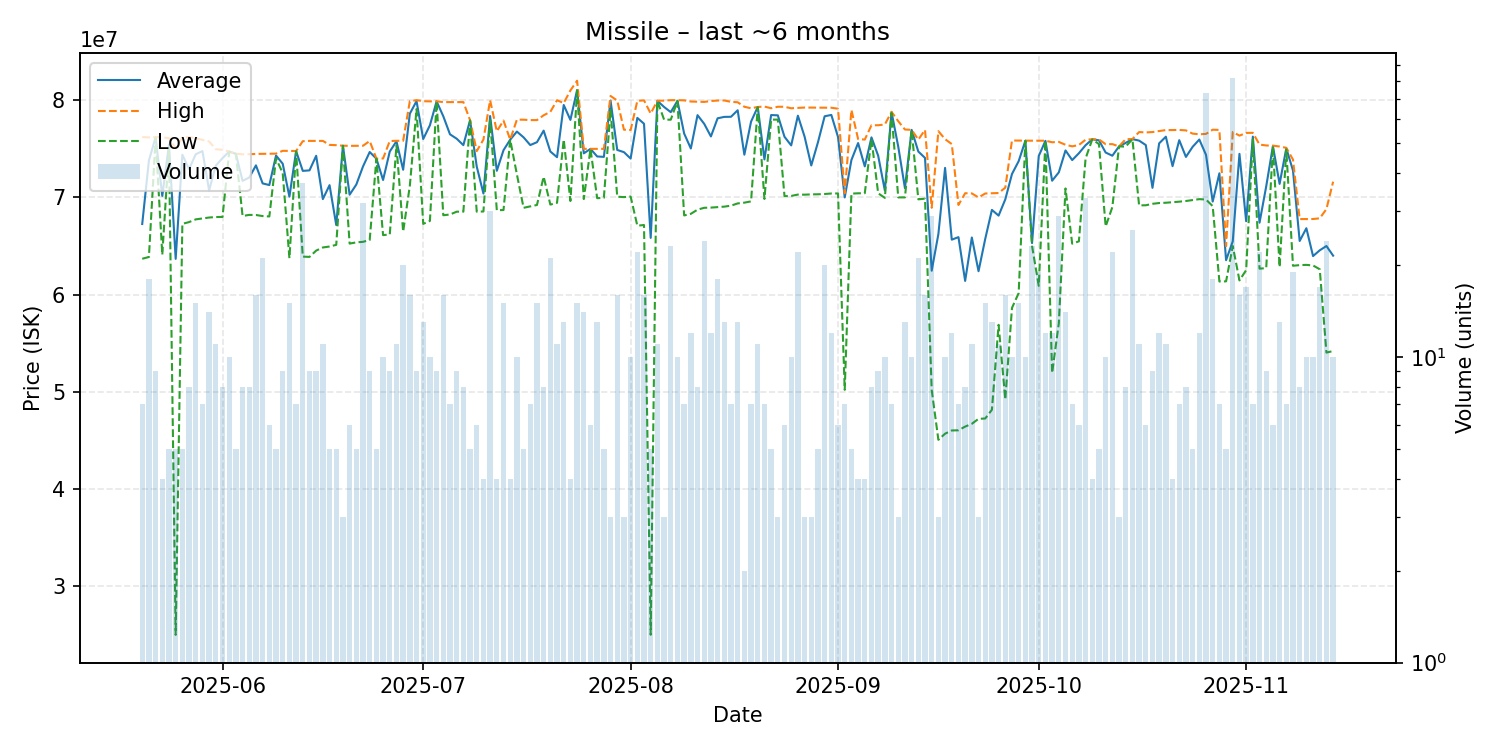

Source data for this figure (header and first rows):
date, average, highest, lowest, order_count, volume
2025-05-20, 67262857, 76200000, 63690000, 5, 7
2025-05-21, 73793333, 76170000, 63870000, 15, 18
2025-05-22, 76176667, 76200000, 76100000, 9, 9
2025-05-23, 70152500, 76190000, 64115000, 4, 4
2025-05-24, 75432000, 76085000, 75000000, 5, 5
2025-05-25, 63678000, 75050000, 25010000, 5, 5
2025-05-26, 74386000, 76160000, 67280000, 4, 5
2025-05-27, 72906250, 76190000, 67460000, 5, 8
2025-05-28, 74435333, 76100000, 67740000, 10, 15
2025-05-29, 74761429, 75915000, 67830000, 7, 7
2025-05-30, 70725714, 75750000, 67930000, 11, 14
2025-05-31, 73268182, 74955000, 67980000, 11, 11
2025-06-01, 74035000, 74890000, 67990000, 6, 8
2025-06-02, 74716000, 74720000, 74690000, 5, 10
2025-06-03, 74486000, 74490000, 74470000, 5, 5
2025-06-04, 71700000, 74430000, 68090000, 8, 8
2025-06-05, 72045000, 74440000, 68200000, 7, 8
2025-06-06, 73292500, 74470000, 68190000, 10, 16
2025-06-07, 71437619, 74480000, 68080000, 15, 21
2025-06-08, 71270000, 74500000, 68040000, 6, 6
2025-06-09, 74302000, 74500000, 74005000, 5, 5
2025-06-10, 73462222, 74790000, 72500000, 8, 9
2025-06-11, 70070667, 74775000, 63750000, 11, 15
2025-06-12, 74757143, 74770000, 74750000, 5, 7
2025-06-13, 72725946, 75780000, 63910000, 22, 37
2025-06-14, 72778889, 75810000, 63880000, 9, 9
2025-06-15, 74277778, 75810000, 64530000, 7, 9
2025-06-16, 69826364, 75810000, 64850000, 10, 11
2025-06-17, 71260000, 75400000, 64950000, 5, 5
2025-06-18, 67158000, 75370000, 65120000, 3, 5
2025-06-19, 75310000, 75315000, 75305000, 3, 3
2025-06-20, 70276667, 75300000, 65250000, 6, 6
2025-06-21, 71322000, 75310000, 65375000, 4, 5
2025-06-22, 73180312, 75310000, 65430000, 22, 32
2025-06-23, 74666667, 75800000, 65620000, 6, 9
2025-06-24, 73988000, 73990000, 73980000, 5, 5
2025-06-25, 71790000, 74000000, 66120000, 9, 10
2025-06-26, 74717778, 75795000, 66190000, 7, 9
2025-06-27, 75769091, 75820000, 75320000, 6, 11
2025-06-28, 72840000, 75820000, 66470000, 16, 20
2025-06-29, 78608750, 79900000, 71200000, 15, 16
2025-06-30, 79897778, 80000000, 79080000, 8, 9
2025-07-01, 76003846, 79890000, 67275000, 11, 13
2025-07-02, 77417000, 79875000, 67585000, 9, 10
2025-07-03, 79876667, 79880000, 79835000, 7, 9
2025-07-04, 78344375, 79800000, 68165000, 16, 16
2025-07-05, 76488571, 79800000, 68240000, 6, 7
2025-07-06, 76036667, 79800000, 68530000, 7, 9
2025-07-07, 75372500, 79800000, 68530000, 8, 8
2025-07-08, 77936000, 77940000, 77900000, 5, 5
2025-07-09, 73170000, 74760000, 68530000, 6, 6
2025-07-10, 70397500, 75950000, 68550000, 4, 4
2025-07-11, 78366000, 79990000, 77940000, 12, 30
2025-07-12, 72737500, 76795000, 68680000, 4, 4
2025-07-13, 74852667, 77900000, 68700000, 14, 15
2025-07-14, 75937500, 75940000, 75930000, 4, 4
2025-07-15, 76768000, 77995000, 72370000, 10, 10
2025-07-16, 76176000, 77990000, 68930000, 3, 5
2025-07-17, 75381429, 77950000, 69070000, 7, 7
2025-07-18, 75676000, 77950000, 69220000, 12, 15
... 119 more rows
